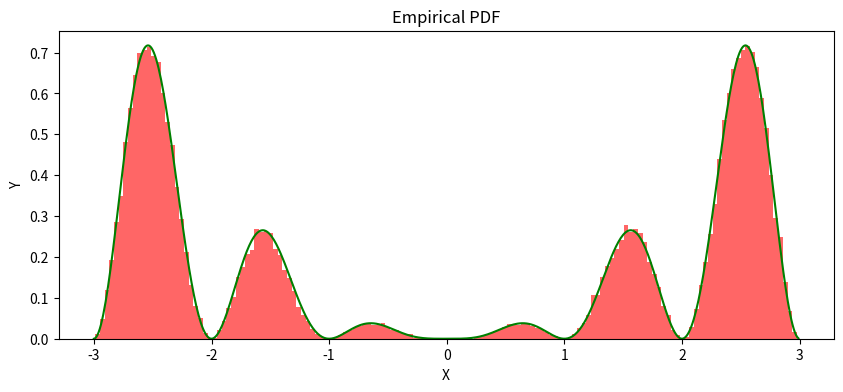

Source code (Python):
import numpy as np
import random
import matplotlib.pyplot as plt
import seaborn as sns

A = 8.8480182
def f(x):
    return (1/A) * (x**2) * (np.sin(np.pi*x)**2)

max_point = 0.8

samples = []
N = 50_000 #play with it
fails = 0

for i in range(N):
    U1 = random.uniform(-3, 3)
    U2 = random.uniform(0, max_point)
    
    while U2 >= f(U1):
        fails+=1
        U1 = random.uniform(-3, 3)
        U2 = random.uniform(0, max_point)
    
    samples.append(U1)
    #print(i, fails)

x_points = np.arange(-3, 3, 0.01)
y_points = list(map(f, x_points))

#fig, ax = plt.subplots()
#ax.set_title('Empirical PDF vs Theoretical PDF')
#ax.set_xlim([-3, 3])
#ax.hist(samples, bins=1500, density=True, alpha=0.6, color='blue')
#ax.plot(x_points, y_points, color='green')

plt.figure(figsize=(10, 4))
plt.title('Empirical PDF')
plt.hist(samples, bins=150, density=True, alpha=0.6, color='red') #play with bins
plt.plot(x_points, y_points, color='green')
plt.xlabel('X')
plt.ylabel('Y')
plt.show()

#plt.title('PDF')
#plt.plot(x_points, y_points, color='green')
#plt.show()